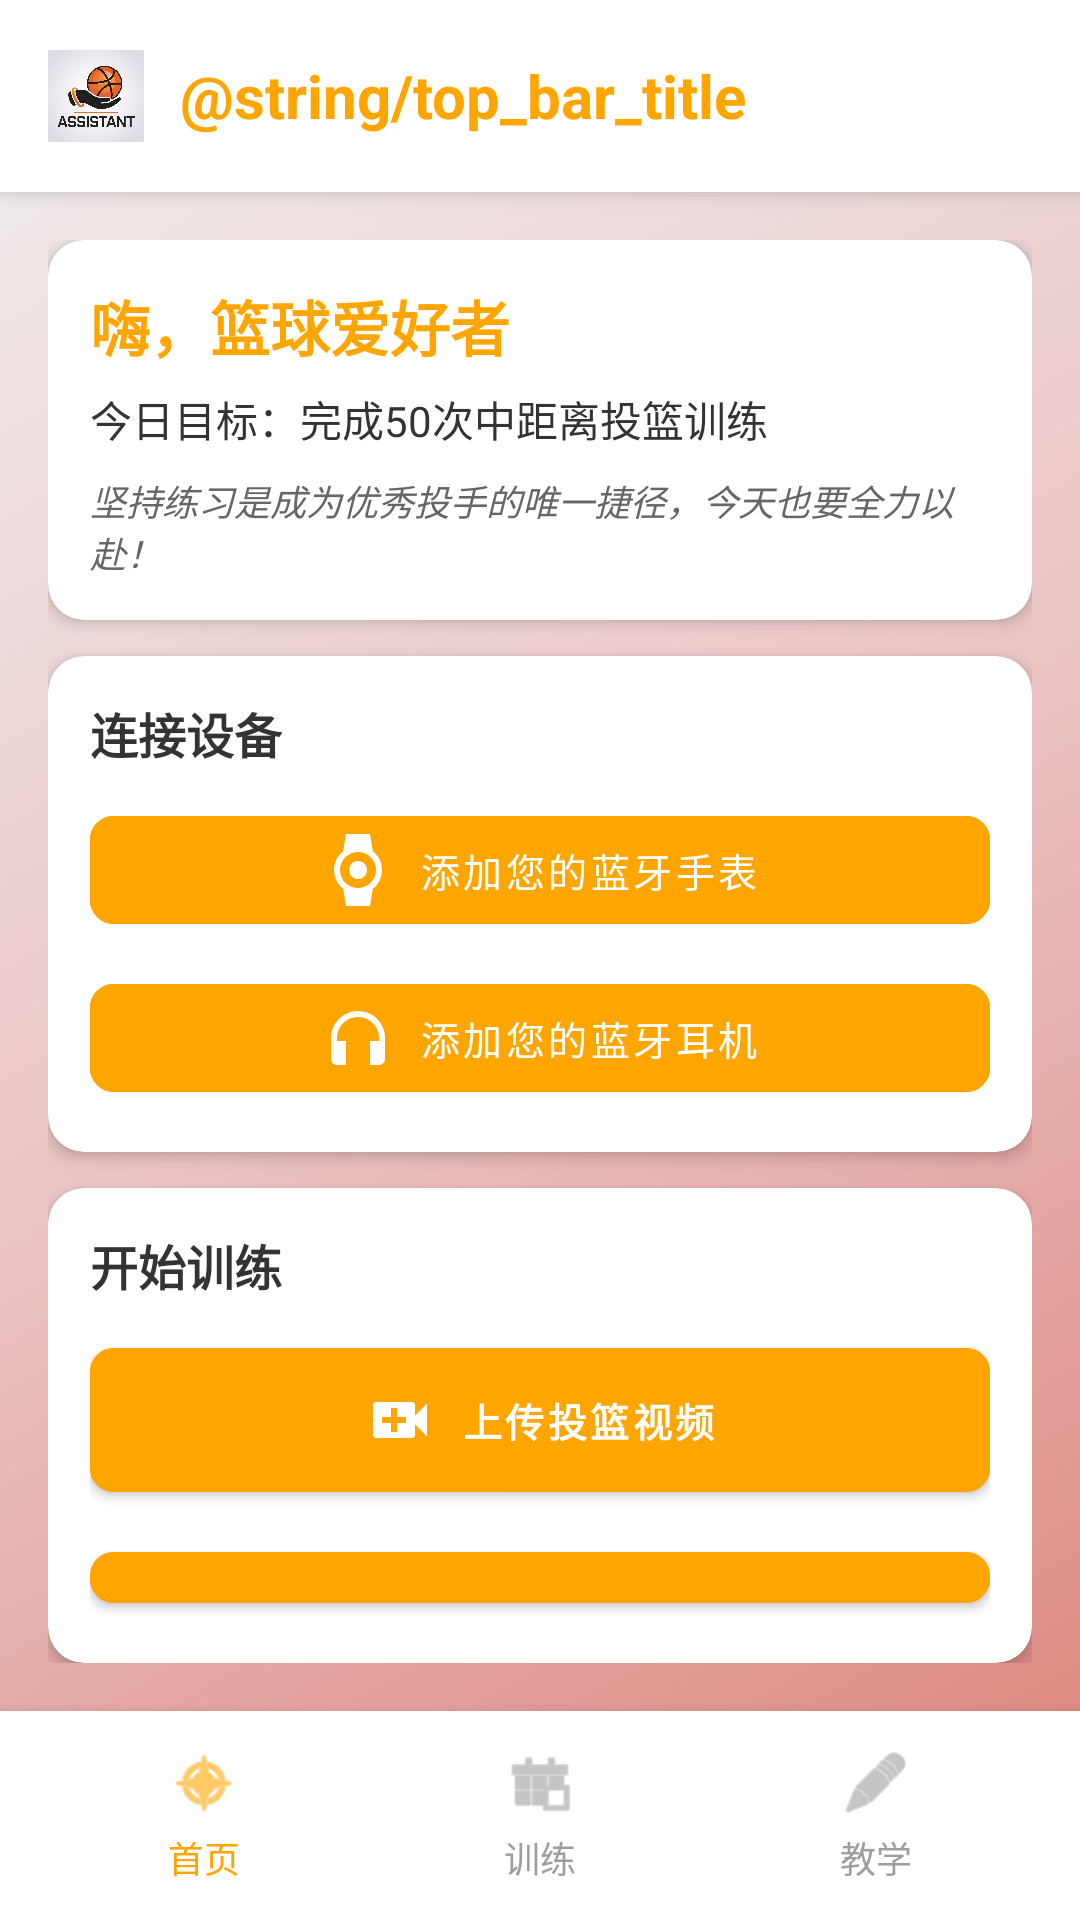

Android layout source for this screen:
<!-- AndroidManifest.xml: application theme Theme.OffHand -->
<!-- res/layout/activity_start.xml -->
<?xml version="1.0" encoding="utf-8"?>
<LinearLayout
    xmlns:android="http://schemas.android.com/apk/res/android"
    xmlns:app="http://schemas.android.com/apk/res-auto"
    android:layout_width="match_parent"
    android:layout_height="match_parent"
    android:orientation="vertical"
    android:background="@drawable/bg_main">

    
    <include layout="@layout/layout_top_bar" />

    

    
    <LinearLayout
        android:layout_width="match_parent"
        android:layout_height="618dp"
        android:layout_weight="1"
        android:orientation="vertical"
        android:padding="16dp">

        
        <androidx.cardview.widget.CardView
            android:layout_width="match_parent"
            android:layout_height="wrap_content"
            android:layout_marginBottom="12dp"
            app:cardBackgroundColor="@color/white"
            app:cardCornerRadius="12dp"
            app:cardElevation="3dp">

            <LinearLayout
                android:layout_width="match_parent"
                android:layout_height="match_parent"
                android:orientation="vertical"
                android:padding="14dp">

                <TextView
                    android:id="@+id/tv_greeting"
                    android:layout_width="match_parent"
                    android:layout_height="wrap_content"
                    android:layout_marginBottom="6dp"
                    android:text="嗨，篮球爱好者"
                    android:textColor="@color/primaryColor"
                    android:textSize="20sp"
                    android:textStyle="bold" />

                <TextView
                    android:id="@+id/tv_today_goal"
                    android:layout_width="match_parent"
                    android:layout_height="wrap_content"
                    android:layout_marginBottom="8dp"
                    android:text="今日目标：完成50次中距离投篮训练"
                    android:textColor="#333333"
                    android:textSize="14sp" />

                <TextView
                    android:id="@+id/tv_motivation"
                    android:layout_width="match_parent"
                    android:layout_height="wrap_content"
                    android:text="坚持练习是成为优秀投手的唯一捷径，今天也要全力以赴！"
                    android:textColor="#666666"
                    android:textSize="12sp"
                    android:textStyle="italic" />
            </LinearLayout>
        </androidx.cardview.widget.CardView>

        
        <androidx.cardview.widget.CardView
            android:layout_width="match_parent"
            android:layout_height="wrap_content"
            android:layout_marginBottom="12dp"
            app:cardBackgroundColor="@color/white"
            app:cardCornerRadius="12dp"
            app:cardElevation="3dp">

            <LinearLayout
                android:layout_width="match_parent"
                android:layout_height="match_parent"
                android:orientation="vertical"
                android:padding="14dp">

                <TextView
                    android:layout_width="wrap_content"
                    android:layout_height="wrap_content"
                    android:layout_marginBottom="10dp"
                    android:text="连接设备"
                    android:textColor="#333333"
                    android:textSize="16sp"
                    android:textStyle="bold" />

                
                <com.google.android.material.button.MaterialButton
                    android:id="@+id/btnBluetoothWatch"
                    style="@style/AppButton.Secondary"
                    android:layout_width="match_parent"
                    android:layout_height="wrap_content"
                    android:layout_marginBottom="8dp"
                    android:paddingStart="12dp"
                    android:paddingEnd="12dp"
                    android:text="添加您的蓝牙手表"
                    android:textColor="@color/white"
                    android:textSize="13sp"
                    app:cornerRadius="8dp"
                    app:icon="@drawable/ic_watch"
                    app:iconGravity="textStart"
                    app:iconPadding="8dp"
                    app:iconTint="@color/white"
                    app:rippleColor="#80FFFFFF" />

                
                <com.google.android.material.button.MaterialButton
                    android:id="@+id/btnBluetoothEarphone"
                    style="@style/AppButton.Secondary"
                    android:layout_width="match_parent"
                    android:layout_height="wrap_content"
                    android:paddingStart="12dp"
                    android:paddingEnd="12dp"
                    android:text="添加您的蓝牙耳机"
                    android:textColor="@color/white"
                    android:textSize="13sp"
                    app:cornerRadius="8dp"
                    app:icon="@drawable/ic_headphones"
                    app:iconGravity="textStart"
                    app:iconPadding="8dp"
                    app:iconTint="@color/white"
                    app:rippleColor="#80FFFFFF" />
            </LinearLayout>
        </androidx.cardview.widget.CardView>

        
        <androidx.cardview.widget.CardView
            android:layout_width="match_parent"
            android:layout_height="wrap_content"
            app:cardBackgroundColor="@color/white"
            app:cardCornerRadius="12dp"
            app:cardElevation="3dp">

            <LinearLayout
                android:layout_width="match_parent"
                android:layout_height="match_parent"
                android:orientation="vertical"
                android:padding="14dp">

                <TextView
                    android:layout_width="wrap_content"
                    android:layout_height="wrap_content"
                    android:layout_marginBottom="10dp"
                    android:text="开始训练"
                    android:textColor="#333333"
                    android:textSize="16sp"
                    android:textStyle="bold" />

                <com.google.android.material.button.MaterialButton
                    android:id="@+id/btnUploadVideo"
                    style="@style/AppButton"
                    android:layout_width="match_parent"
                    android:layout_height="wrap_content"
                    android:layout_marginBottom="8dp"
                    android:paddingStart="12dp"
                    android:paddingEnd="12dp"
                    android:text="上传投篮视频"
                    android:textSize="13sp"
                    android:textStyle="bold"
                    app:cornerRadius="8dp"
                    app:icon="@drawable/ic_video_upload"
                    app:iconGravity="textStart"
                    app:iconPadding="8dp"
                    app:iconTint="@color/white"
                    app:rippleColor="#80FFFFFF" />

                
                <com.google.android.material.button.MaterialButton
                    android:id="@+id/btnStartTraining"
                    style="@style/AppButton"
                    android:layout_width="match_parent"
                    android:layout_height="wrap_content"
                    android:paddingStart="12dp"
                    android:paddingEnd="12dp"
                    android:text="直接开始训练"
                    android:textSize="13sp"
                    android:textStyle="bold"
                    app:cornerRadius="8dp"
                    app:icon="@drawable/ic_start_training"
                    app:iconGravity="textStart"
                    app:iconPadding="8dp"
                    app:iconTint="@color/white"
                    app:rippleColor="#80FFFFFF" />
            </LinearLayout>
        </androidx.cardview.widget.CardView>
    </LinearLayout>

    <include layout="@layout/layout_bottom_bar" />
</LinearLayout>
<!-- res/layout/layout_top_bar.xml (included above) -->
<?xml version="1.0" encoding="utf-8"?>
<LinearLayout xmlns:android="http://schemas.android.com/apk/res/android"
    xmlns:app="http://schemas.android.com/apk/res-auto"
    android:layout_width="match_parent"
    android:layout_height="wrap_content"
    android:orientation="horizontal"
    android:padding="16dp"
    android:gravity="center_vertical"
    android:background="@color/white"
    android:elevation="4dp">

    
    <ImageView
        android:id="@+id/appIcon"
        android:layout_width="32dp"
        android:layout_height="32dp"
        android:src="@drawable/ic_app_logo"
        android:contentDescription="App Icon" />

    
    <TextView
        android:layout_width="0dp"
        android:layout_height="wrap_content"
        android:layout_weight="1"
        android:text="@string/top_bar_title"
        android:textSize="20sp"
        android:textStyle="bold"
        android:textColor="@color/primaryColor"
        android:layout_marginStart="12dp" />
        
</LinearLayout>
<!-- res/layout/layout_bottom_bar.xml (included above) -->
<?xml version="1.0" encoding="utf-8"?>
<LinearLayout xmlns:android="http://schemas.android.com/apk/res/android"
    xmlns:tools="http://schemas.android.com/tools"
    android:layout_width="match_parent"
    android:layout_height="wrap_content"
    android:orientation="horizontal"
    android:padding="12dp"
    android:gravity="center"
    android:background="@color/white"
    android:elevation="8dp">

    
    <LinearLayout
        android:id="@+id/btn_home"
        android:layout_width="0dp"
        android:layout_height="wrap_content"
        android:layout_weight="1"
        android:orientation="vertical"
        android:gravity="center"
        android:clickable="true"
        android:focusable="true"
        android:background="?attr/selectableItemBackgroundBorderless">

        <ImageView
            android:layout_width="24dp"
            android:layout_height="24dp"
            android:src="@android:drawable/ic_menu_compass"
            android:tint="@color/primaryColor"
            android:contentDescription="Home"
            tools:ignore="UseAppTint" />

        <TextView
            android:layout_width="wrap_content"
            android:layout_height="wrap_content"
            android:text="首页"
            android:textSize="12sp"
            android:textColor="@color/primaryColor"
            android:layout_marginTop="4dp" />
    </LinearLayout>

    
    <LinearLayout
        android:id="@+id/btn_training"
        android:layout_width="0dp"
        android:layout_height="wrap_content"
        android:layout_weight="1"
        android:orientation="vertical"
        android:gravity="center"
        android:clickable="true"
        android:focusable="true"
        android:background="?attr/selectableItemBackgroundBorderless">

        <ImageView
            android:layout_width="24dp"
            android:layout_height="24dp"
            android:src="@android:drawable/ic_menu_today"
            android:tint="@color/gray"
            android:contentDescription="Training"
            tools:ignore="UseAppTint" />

        <TextView
            android:layout_width="wrap_content"
            android:layout_height="wrap_content"
            android:text="训练"
            android:textSize="12sp"
            android:textColor="@color/gray"
            android:layout_marginTop="4dp" />
    </LinearLayout>

    
    <LinearLayout
        android:id="@+id/btn_tutorial"
        android:layout_width="0dp"
        android:layout_height="wrap_content"
        android:layout_weight="1"
        android:orientation="vertical"
        android:gravity="center"
        android:clickable="true"
        android:focusable="true"
        android:background="?attr/selectableItemBackgroundBorderless">

        <ImageView
            android:layout_width="24dp"
            android:layout_height="24dp"
            android:src="@android:drawable/ic_menu_edit"
            android:tint="@color/gray"
            android:contentDescription="Tutorial"
            tools:ignore="UseAppTint" />

        <TextView
            android:layout_width="wrap_content"
            android:layout_height="wrap_content"
            android:text="教学"
            android:textSize="12sp"
            android:textColor="@color/gray"
            android:layout_marginTop="4dp" />
    </LinearLayout>
</LinearLayout>
<!-- resources referenced by this layout -->
<resources>
  <color name="gray">#9E9E9E</color>
  <color name="primaryColor">#FFA500</color>
  <color name="white">#FFFFFF</color>
  <!-- drawable bg_main (drawable) -->
  <?xml version="1.0" encoding="utf-8"?>
  <shape xmlns:android="http://schemas.android.com/apk/res/android">
      <gradient
          android:angle="135"
          android:startColor="#DC8078"
          android:centerColor="#EBC3C3"
          android:endColor="#F0F0F0"
          android:type="linear" />
  </shape>
  <!-- drawable ic_app_logo (drawable) -->
  <?xml version="1.0" encoding="utf-8"?>
  <bitmap xmlns:android="http://schemas.android.com/apk/res/android"
      android:src="@drawable/logo"
      android:gravity="center" />
  
  
  
  
  
  
  
  
  
  <!-- drawable ic_headphones (drawable) -->
  <vector xmlns:android="http://schemas.android.com/apk/res/android"
      android:width="24dp"
      android:height="24dp"
      android:viewportWidth="24"
      android:viewportHeight="24">
      <path
          android:fillColor="#FFFFFF"
          android:pathData="M12,3c-4.97,0 -9,4.03 -9,9v7c0,1.1 0.9,2 2,2h3v-8H5v-1c0,-3.87 3.13,-7 7,-7s7,3.13 7,7v1h-3v8h3c1.1,0 2,-0.9 2,-2v-7C21,7.03 16.97,3 12,3z"/>
  </vector>
  <!-- drawable ic_video_upload (drawable) -->
  <vector xmlns:android="http://schemas.android.com/apk/res/android"
      android:width="24dp"
      android:height="24dp"
      android:viewportWidth="24"
      android:viewportHeight="24">
      <path
          android:fillColor="#FFFFFF"
          android:pathData="M17,10.5V7c0,-0.55 -0.45,-1 -1,-1H4c-0.55,0 -1,0.45 -1,1v10c0,0.55 0.45,1 1,1h12c0.55,0 1,-0.45 1,-1v-3.5l4,4v-11l-4,4zM14,13h-3v3H9v-3H6v-2h3V8h2v3h3v2z"/>
  </vector>
  <!-- drawable ic_watch (drawable) -->
  <vector xmlns:android="http://schemas.android.com/apk/res/android"
      android:width="24dp"
      android:height="24dp"
      android:viewportWidth="24"
      android:viewportHeight="24">
      <path
          android:fillColor="#FFFFFF"
          android:pathData="M20,12c0,-2.54 -1.19,-4.81 -3.04,-6.27L16,0H8l-0.95,5.73C5.19,7.19 4,9.45 4,12s1.19,4.81 3.05,6.27L8,24h8l0.96,-5.73C18.81,16.81 20,14.54 20,12zM6,12c0,-3.31 2.69,-6 6,-6s6,2.69 6,6 -2.69,6 -6,6 -6,-2.69 -6,-6z"/>
      <path
          android:fillColor="#FFFFFF"
          android:pathData="M12,9c-1.66,0 -3,1.34 -3,3s1.34,3 3,3 3,-1.34 3,-3 -1.34,-3 -3,-3z"/>
  </vector>
  <style name="AppButton" parent="Widget.MaterialComponents.Button">
          <item name="android:backgroundTint">@color/primaryColor</item>
          <item name="android:textColor">@color/white</item>
          <item name="cornerRadius">8dp</item>
          <item name="android:paddingTop">12dp</item>
          <item name="android:paddingBottom">12dp</item>
          <item name="android:paddingStart">16dp</item>
          <item name="android:paddingEnd">16dp</item>
          <item name="android:textSize">16sp</item>
          <item name="android:fontFamily">sans-serif</item>
      </style>
  <style name="AppButton.Secondary" parent="Widget.MaterialComponents.Button.OutlinedButton">
          <item name="strokeColor">@color/primaryColor</item>
          <item name="android:textColor">@color/primaryColor</item>
          <item name="cornerRadius">8dp</item>
      </style>
  <color name="primaryColorDark">#E69500</color>
  <color name="backgroundColor">#FFFFFF</color>
  <color name="textColorPrimary">#212121</color>
  <color name="textColorSecondary">#757575</color>
  <style name="ShapeAppearance.App.SmallComponent" parent="ShapeAppearance.MaterialComponents.SmallComponent">
          <item name="cornerFamily">rounded</item>
          <item name="cornerSize">8dp</item>
      </style>
  <style name="ShapeAppearance.App.MediumComponent" parent="ShapeAppearance.MaterialComponents.MediumComponent">
          <item name="cornerFamily">rounded</item>
          <item name="cornerSize">8dp</item>
      </style>
  <style name="ShapeAppearance.App.LargeComponent" parent="ShapeAppearance.MaterialComponents.LargeComponent">
          <item name="cornerFamily">rounded</item>
          <item name="cornerSize">8dp</item>
      </style>
</resources>
